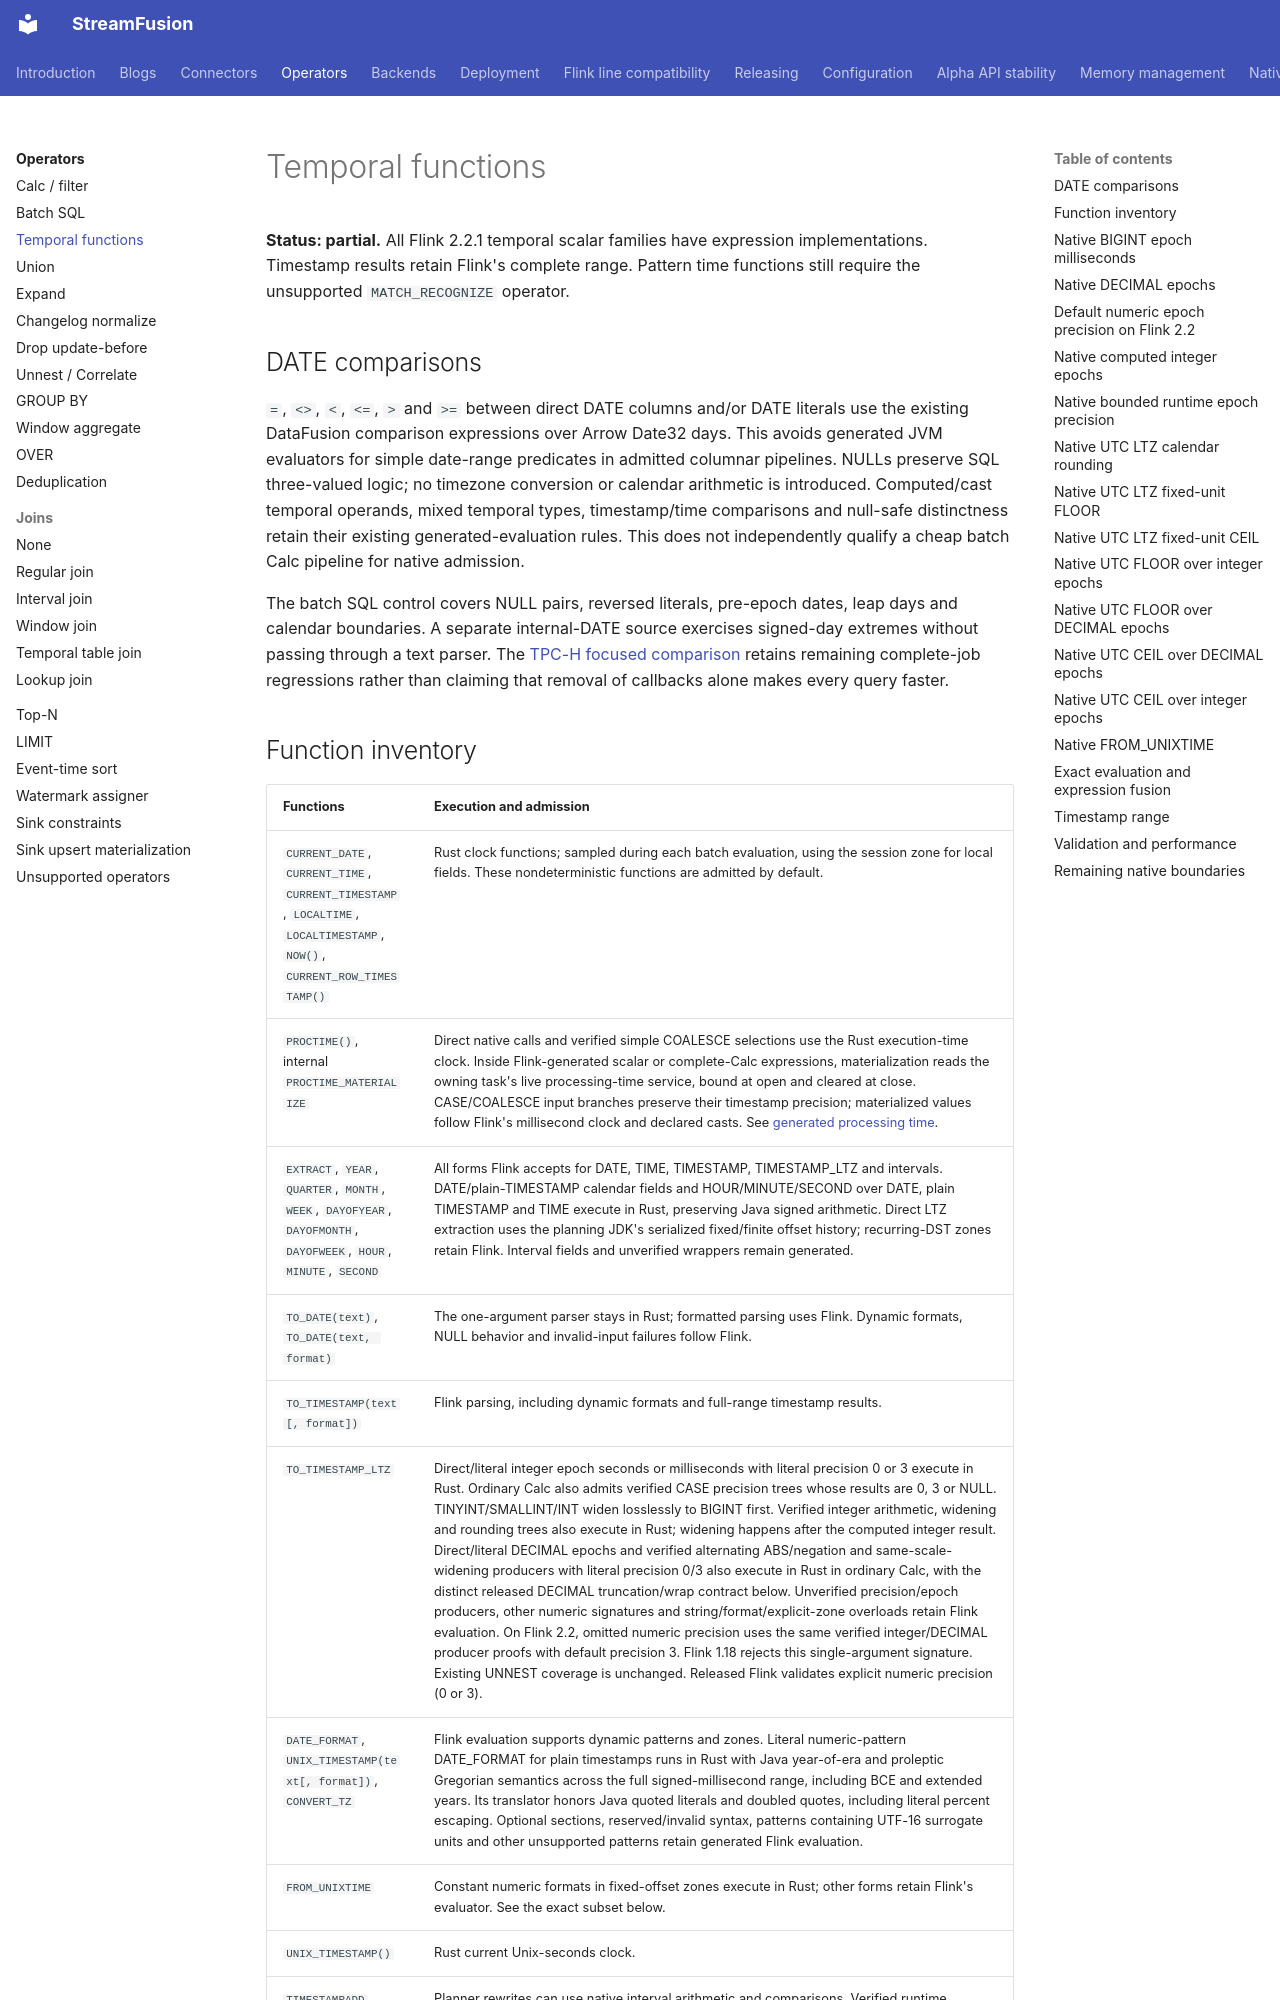

repository: datafusion-contrib/StreamFusion · page: operators/temporal-functions/index.html · generator: mkdocs

# Temporal functions

**Status: partial.** All Flink 2.2.1 temporal scalar families have expression implementations.
Timestamp results retain Flink's complete range. Pattern time functions still require the
unsupported `MATCH_RECOGNIZE` operator.

## DATE comparisons

`=`, `<>`, `<`, `<=`, `>` and `>=` between direct DATE columns and/or DATE literals
use the existing DataFusion comparison expressions over Arrow Date32 days. This
avoids generated JVM evaluators for simple date-range predicates in admitted
columnar pipelines. NULLs preserve SQL three-valued logic; no timezone conversion
or calendar arithmetic is introduced. Computed/cast temporal operands, mixed
temporal types, timestamp/time comparisons and null-safe distinctness retain
their existing generated-evaluation rules. This does not independently qualify
a cheap batch Calc pipeline for native admission.

The batch SQL control covers NULL pairs, reversed literals, pre-epoch dates,
leap days and calendar boundaries. A separate internal-DATE source exercises
signed-day extremes without passing through a text parser. The [TPC-H focused
comparison](../benchmarks/results/tpch-date-comparison-20261110.json) retains
remaining complete-job regressions rather than claiming that removal of callbacks
alone makes every query faster.
